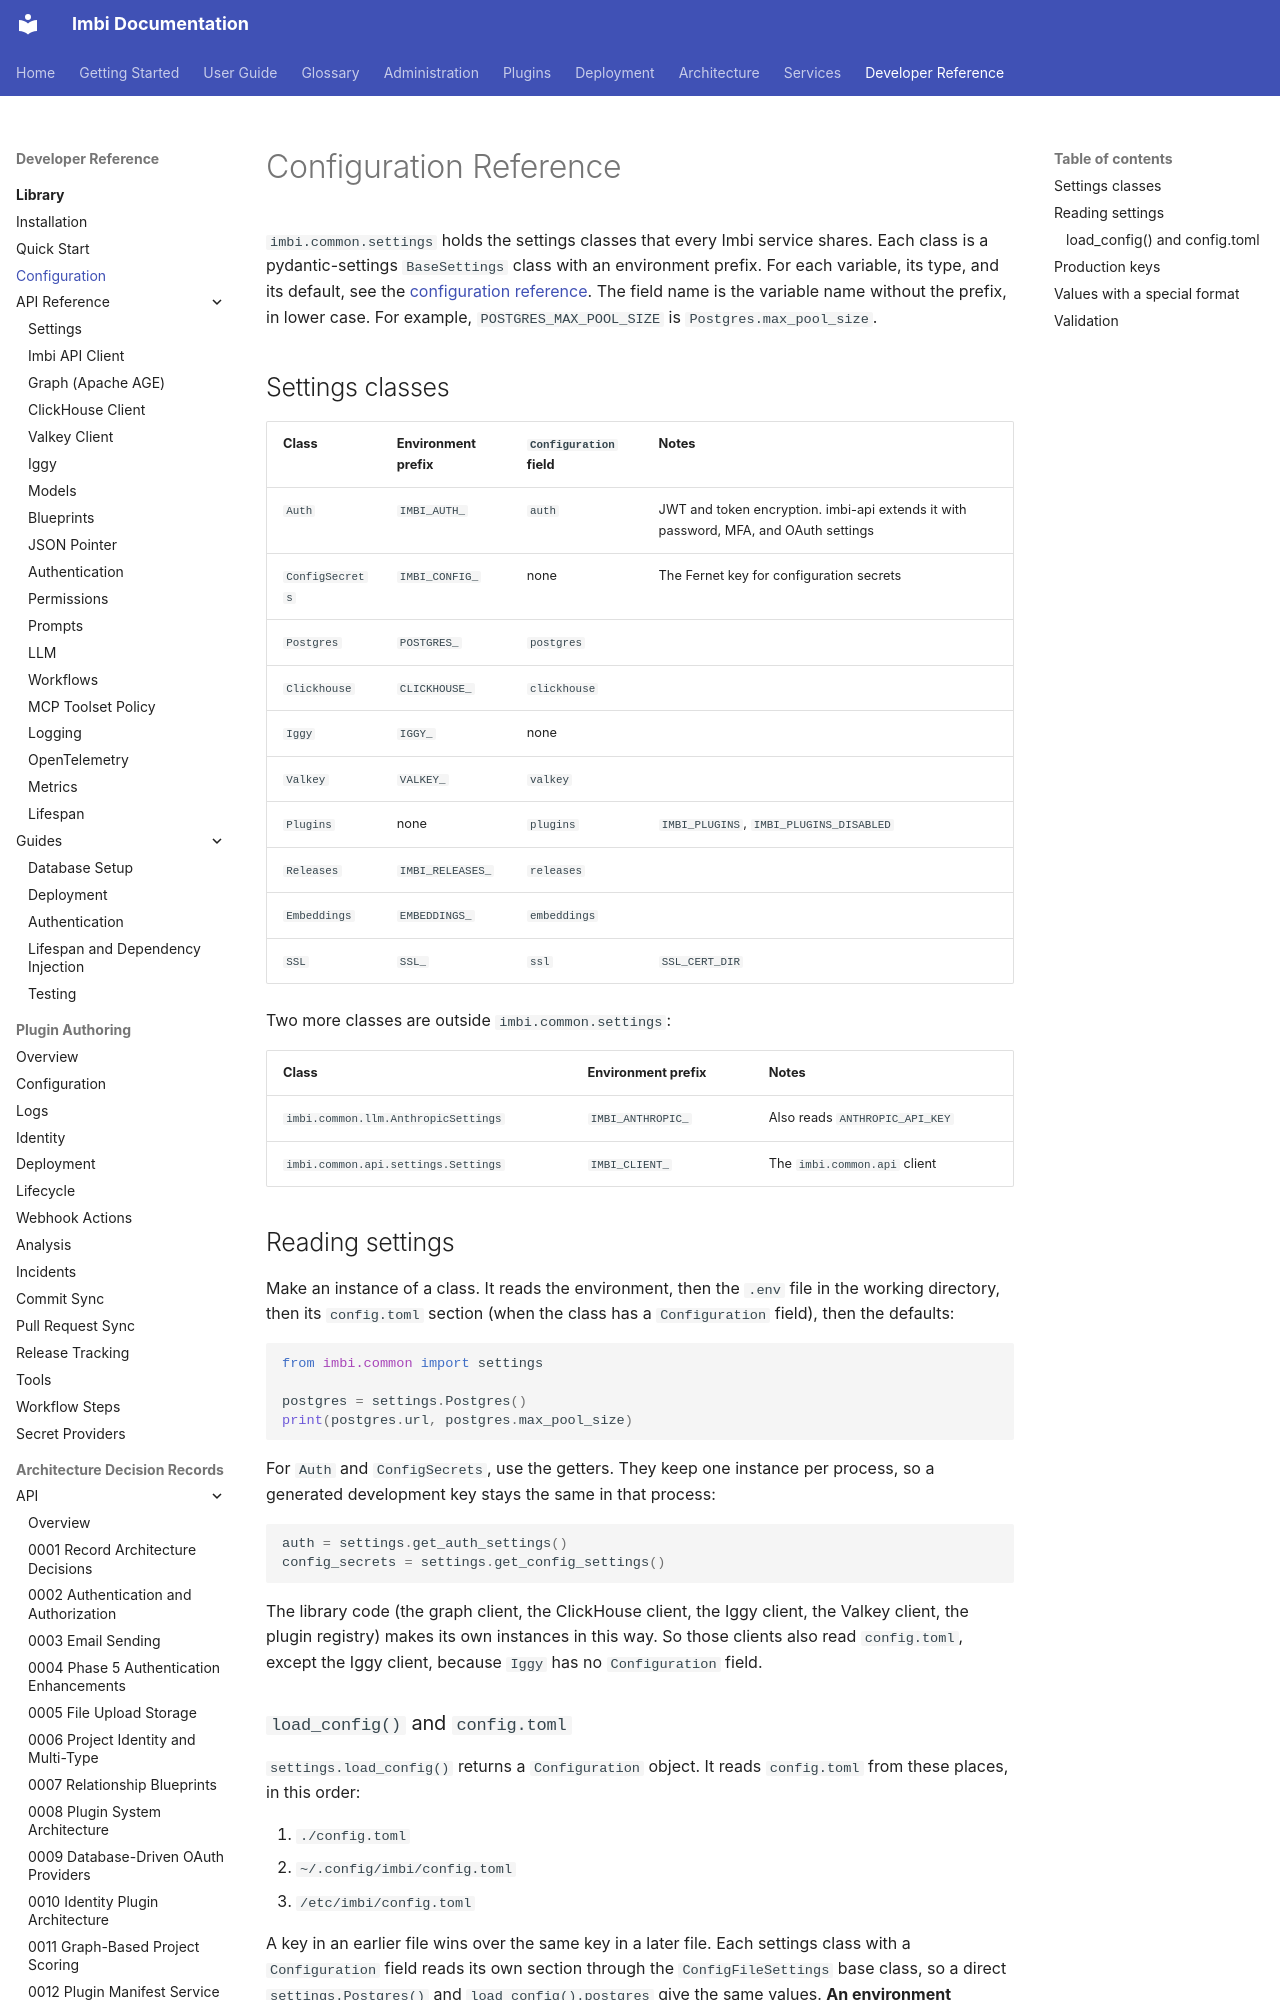

repository: AWeber-Imbi/imbi · page: common/configuration/index.html · generator: mkdocs

# Configuration Reference

`imbi.common.settings` holds the settings classes that every Imbi service
shares. Each class is a pydantic-settings `BaseSettings` class with an
environment prefix. For each variable, its type, and its default, see the
[configuration reference](../api/configuration.md#environment-variables).
The field name is the variable name without the prefix, in lower case. For
example, `POSTGRES_MAX_POOL_SIZE` is `Postgres.max_pool_size`.

## Settings classes

| Class | Environment prefix | `Configuration` field | Notes |
|---|---|---|---|
| `Auth` | `IMBI_AUTH_` | `auth` | JWT and token encryption. imbi-api extends it with password, MFA, and OAuth settings |
| `ConfigSecrets` | `IMBI_CONFIG_` | none | The Fernet key for configuration secrets |
| `Postgres` | `POSTGRES_` | `postgres` | |
| `Clickhouse` | `CLICKHOUSE_` | `clickhouse` | |
| `Iggy` | `IGGY_` | none | |
| `Valkey` | `VALKEY_` | `valkey` | |
| `Plugins` | none | `plugins` | `IMBI_PLUGINS`, `IMBI_PLUGINS_DISABLED` |
| `Releases` | `IMBI_RELEASES_` | `releases` | |
| `Embeddings` | `EMBEDDINGS_` | `embeddings` | |
| `SSL` | `SSL_` | `ssl` | `SSL_CERT_DIR` |

Two more classes are outside `imbi.common.settings`:

| Class | Environment prefix | Notes |
|---|---|---|
| `imbi.common.llm.AnthropicSettings` | `IMBI_ANTHROPIC_` | Also reads `ANTHROPIC_API_KEY` |
| `imbi.common.api.settings.Settings` | `IMBI_CLIENT_` | The `imbi.common.api` client |

## Reading settings

Make an instance of a class. It reads the environment, then the `.env` file
in the working directory, then its `config.toml` section (when the class has
a `Configuration` field), then the defaults:

```python
from imbi.common import settings

postgres = settings.Postgres()
print(postgres.url, postgres.max_pool_size)
```

For `Auth` and `ConfigSecrets`, use the getters. They keep one instance per
process, so a generated development key stays the same in that process:

```python
auth = settings.get_auth_settings()
config_secrets = settings.get_config_settings()
```

The library code (the graph client, the ClickHouse client, the Iggy client,
the Valkey client, the plugin registry) makes its own instances in this way.
So those clients also read `config.toml`, except the Iggy client, because
`Iggy` has no `Configuration` field.
